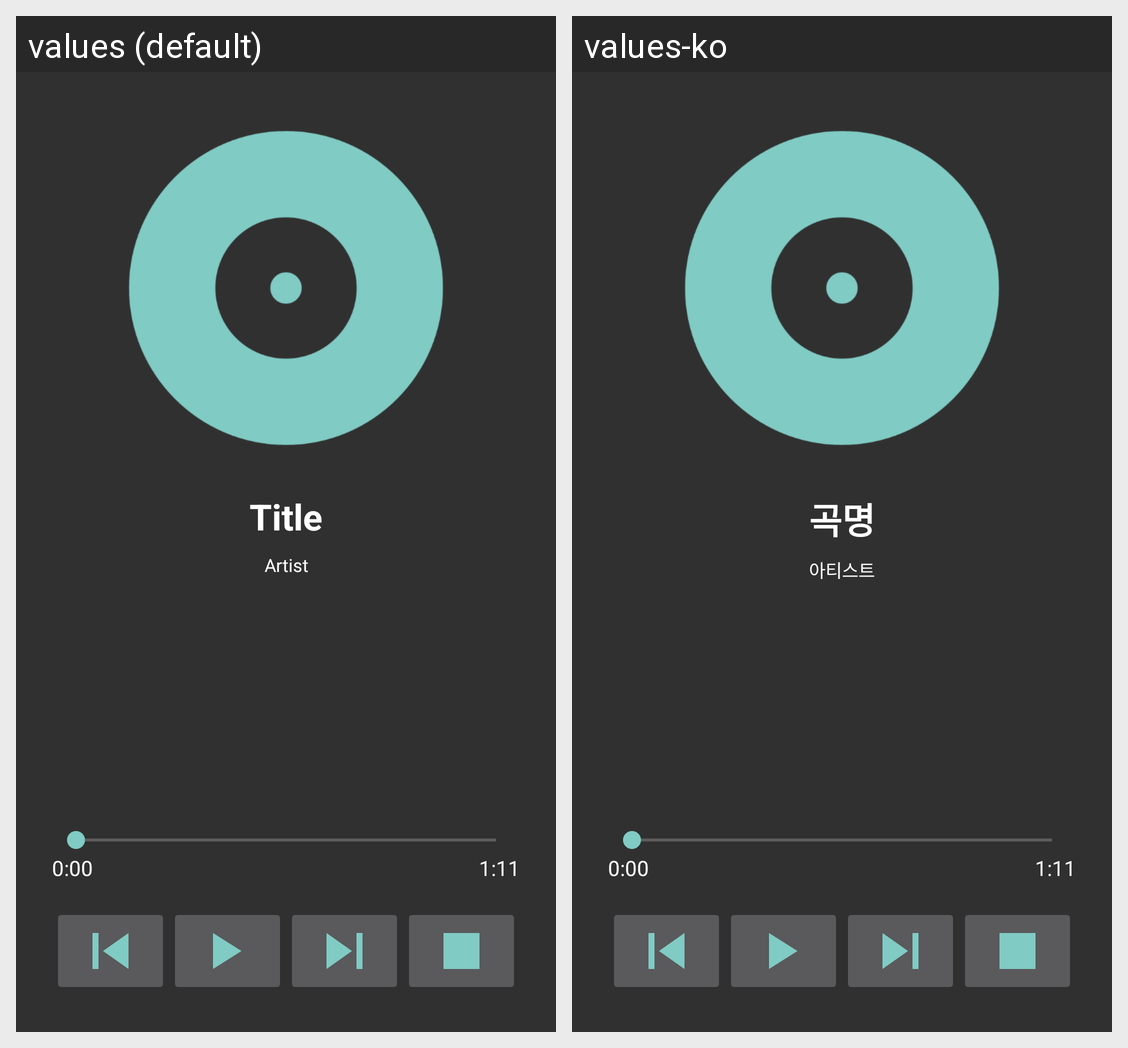

Here is an Android app screen in its default locale and in the app's own translations. Write out the translated-string differences for the strings that appear on this screen.
Android screen res/layout/activity_main.xml rendered under 2 locales, left to right: values (default), values-ko. Device: Nexus 5 (rendered at 1080×1920; each locale shown at half size, 540×960, under a caption strip naming it); theme AppTheme.
Strings drawn on this screen, with the default value and each locale's value (text and hints the layout hard-codes, and strings that could not be matched under every locale, appear in the picture but are not listed):

text_title
  values: Title
  values-ko: 곡명

text_artist
  values: Artist
  values-ko: 아티스트

text_start
  values: 0:00
  values-ko: 0:00  [not translated; the default value is used]

text_end
  values: 1:11
  values-ko: 1:11  [not translated; the default value is used]
